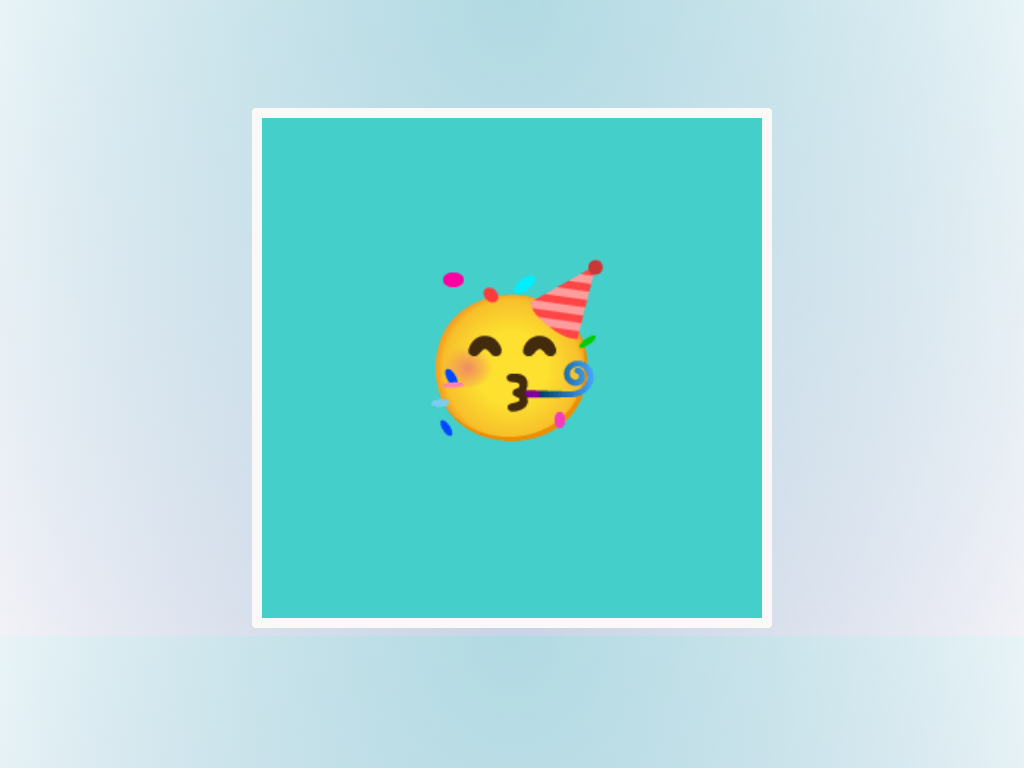

Give the HTML and CSS whose rendering is this image.

<!-- file: index.html -->
<!DOCTYPE html>
<html lang="en">
  <head>
    <meta charset="UTF-8" />
    <meta http-equiv="X-UA-Compatible" content="IE=edge" />
    <meta name="viewport" content="width=device-width, initial-scale=1.0" />
    <link rel="stylesheet" href="style.css" type="text/css" />
    <title>My Emoji Art</title>
  </head>
  <body>
    <div class="square">
      <div class="emoji bounce">🥳</div>
    </div>
  </body>
</html>


/* file: style.css */
.square {
  width: 500px;
  height: 500px;
  background-color: #44cfca;
  margin-top: 100px;
  border-radius: 4px;
  border: 10px solid rgb(251, 248, 248);
}

.emoji {
  padding-top: 140px;
  font-size: 10em;
  text-align: center;
  animation-duration: 2s;
  animation-iteration-count: infinite;
}

.bounce {
  animation-name: bounce;
  animation-timing-function: ease;
}
@keyframes bounce {
  0% {
    transform: scale(1, 1) translateY(0);
  }
  10% {
    transform: scale(1.1, 0.9) translateY(0);
  }
  30% {
    transform: scale(0.9, 1.1) translateY(-100px);
  }
  50% {
    transform: scale(1.05, 0.95) translateY(0);
  }
  57% {
    transform: scale(1, 1) translateY(-7px);
  }
  64% {
    transform: scale(1, 1) translateY(0);
  }
  100% {
    transform: scale(1, 1) translateY(0);
  }
}

body {
  background: radial-gradient(ellipse at top, #b1dae3, transparent),
    radial-gradient(ellipse at bottom, #d4d1e6, transparent);
  display: flex;
  justify-content: center;
  align-items: center;
}
